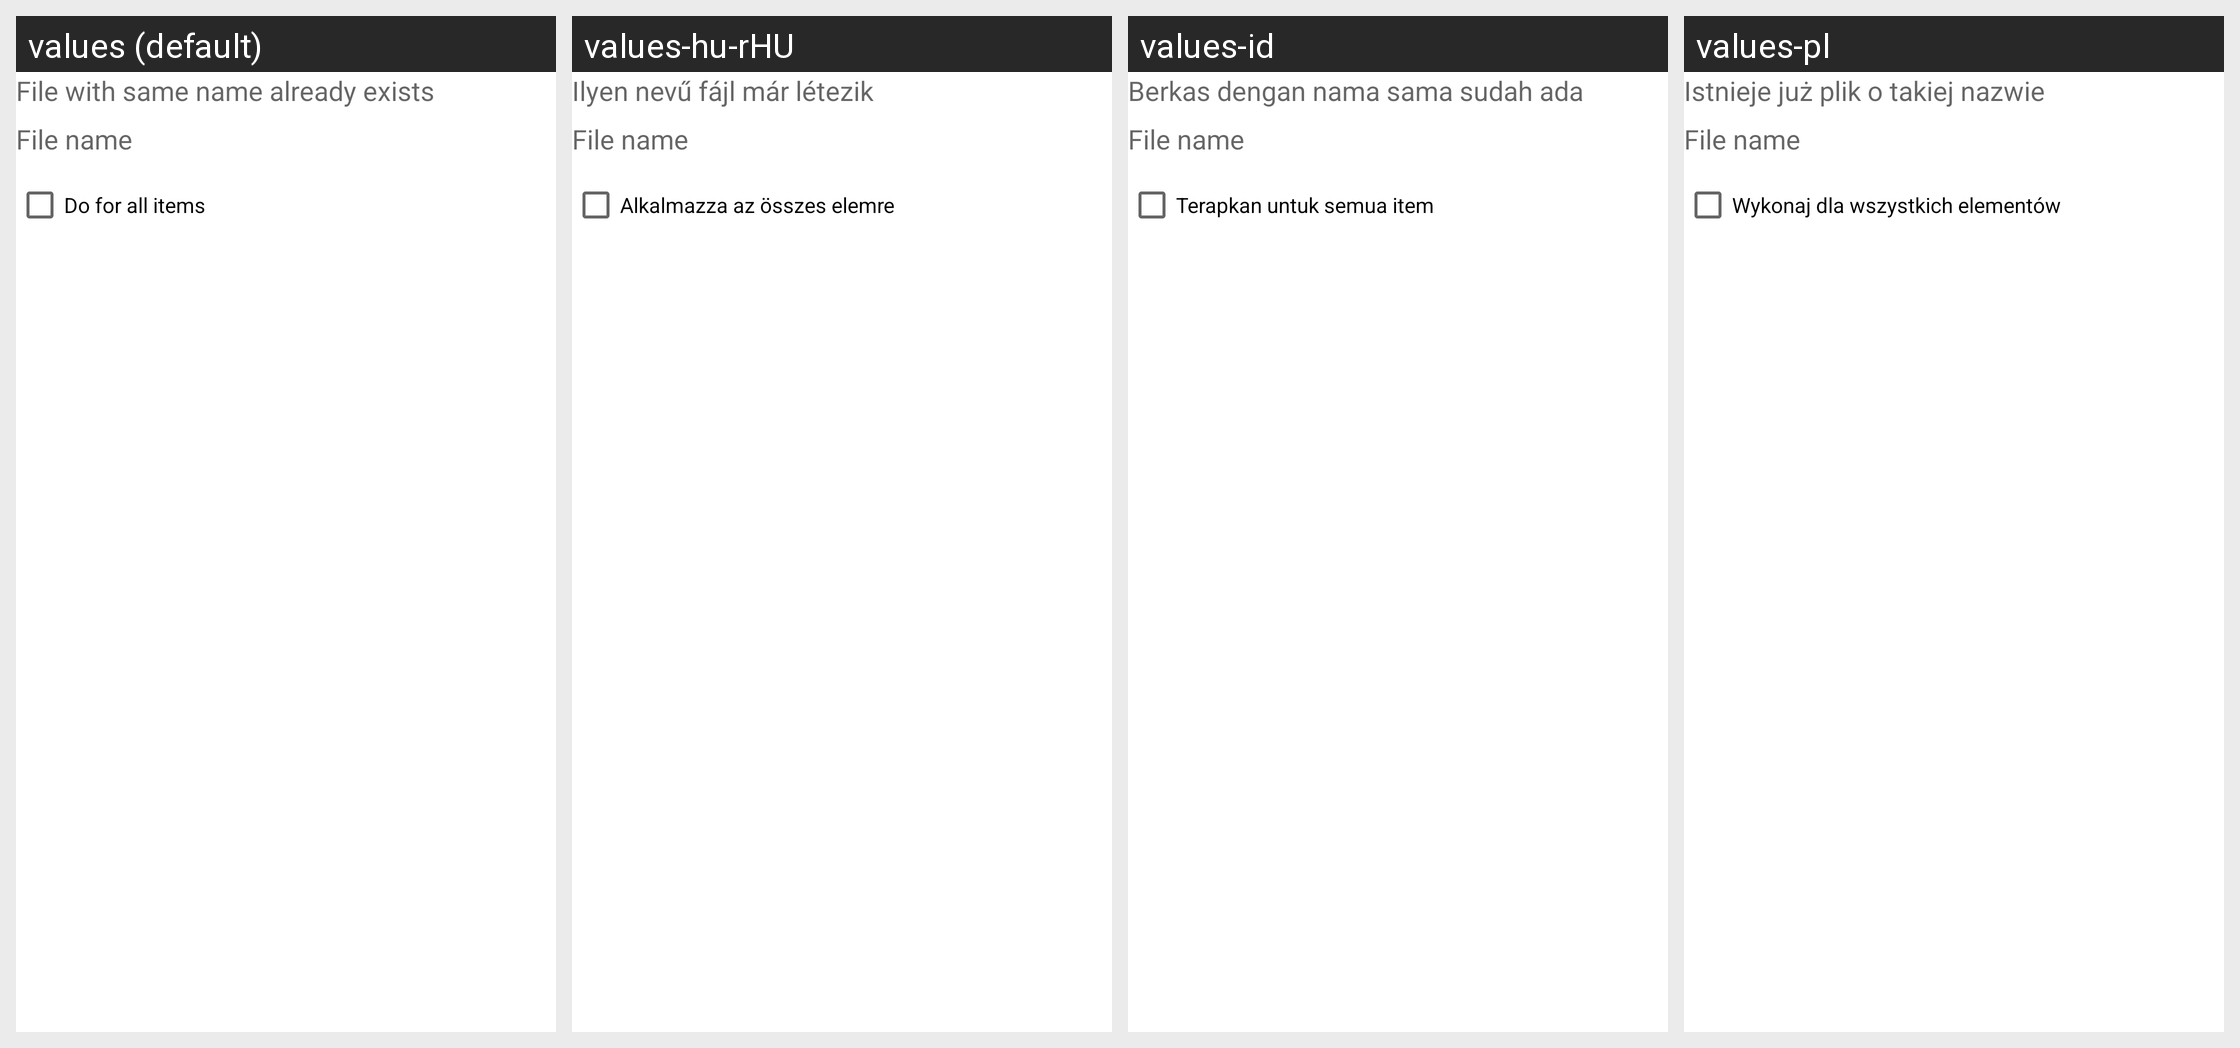

Translations of the strings shown on this Android screen, per locale in the grid:
Android screen res/layout/copy_dialog.xml rendered under 4 locales, left to right: values (default), values-hu-rHU, values-id, values-pl. Device: Nexus 5 (rendered at 1080×1920; each locale shown at half size, 540×960, under a caption strip naming it); theme Theme.MaterialComponents.DayNight.NoActionBar.
Other locales in the repository, not shown: values-af, values-am, values-ar, values-ast-rES, values-az-rAZ, values-be-rBY, values-bg, values-bn, values-bn-rBD, values-bqi-rLU, values-ca, values-cs, values-da, values-de, values-el, values-en-rAU, values-en-rGB, values-en-rIN, values-en-rPT, values-eo, values-es, values-es-rCO, values-es-rUS, values-et-rEE, values-eu, values-eu-rES, values-fa, values-fi, values-fr, values-fr-rCA, values-gl-rES, values-gu-rIN, values-he, values-hi, values-hr, values-hy-rAM, values-is, values-is-rIS, values-it-rIT, values-ja, values-ka-rGE, values-kk-rKZ, values-km-rKH, values-kn-rIN, values-ko, values-ky-rKG, values-lb, values-lo-rLA, values-lt, values-lv, values-mk-rMK, values-ml-rIN, values-mn-rMN, values-mr-rIN, values-ms-rMY, values-my, values-nb, values-ne-rNP, values-nl, values-or-rIN, values-pa-rIN, values-pt-rBR, values-pt-rPT, values-ro, values-ru, values-si-rLK, values-sk, values-sl, values-sq-rAL, values-sr, values-sv, values-sv-rSE, values-sw, values-ta, values-ta-rIN, values-te-rIN, values-th, values-tl, values-tr, values-ug, values-uk, values-ur-rPK, values-uz-rUZ, values-vi, values-zh-rCN, values-zh-rHK, values-zh-rHN, values-zh-rTW, values-zu.
Strings drawn on this screen, with the default value and each locale's value (text and hints the layout hard-codes, and strings that could not be matched under every locale, appear in the picture but are not listed):

fileexist
  values: File with same name already exists
  values-hu-rHU: Ilyen nevű fájl már létezik
  values-id: Berkas dengan nama sama sudah ada
  values-pl: Istnieje już plik o takiej nazwie

doforall
  values: Do for all items
  values-hu-rHU: Alkalmazza az összes elemre
  values-id: Terapkan untuk semua item
  values-pl: Wykonaj dla wszystkich elementów
